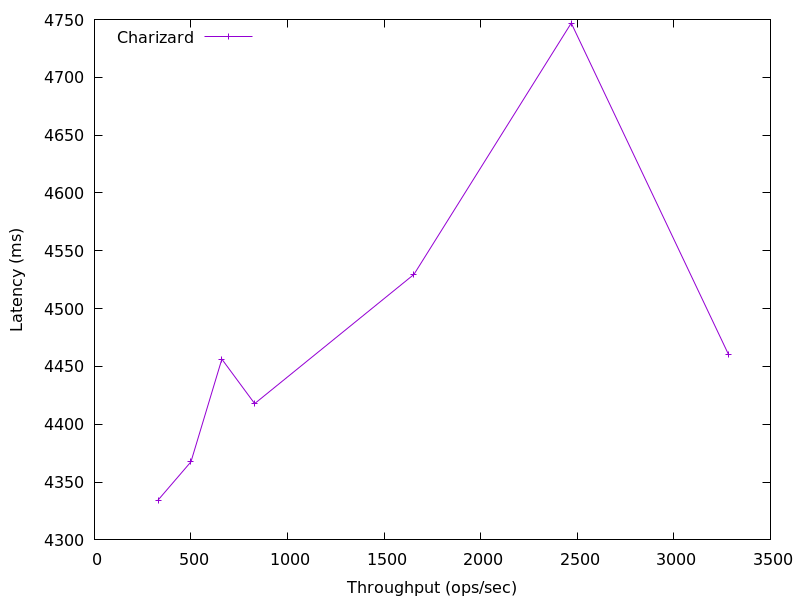

Source data for this figure (header and first rows):
3283.607471407575, 4460.108032
2469, 4747
1654, 4530
829.5, 4418
659.6, 4456
499.5, 4368
328.9, 4334
